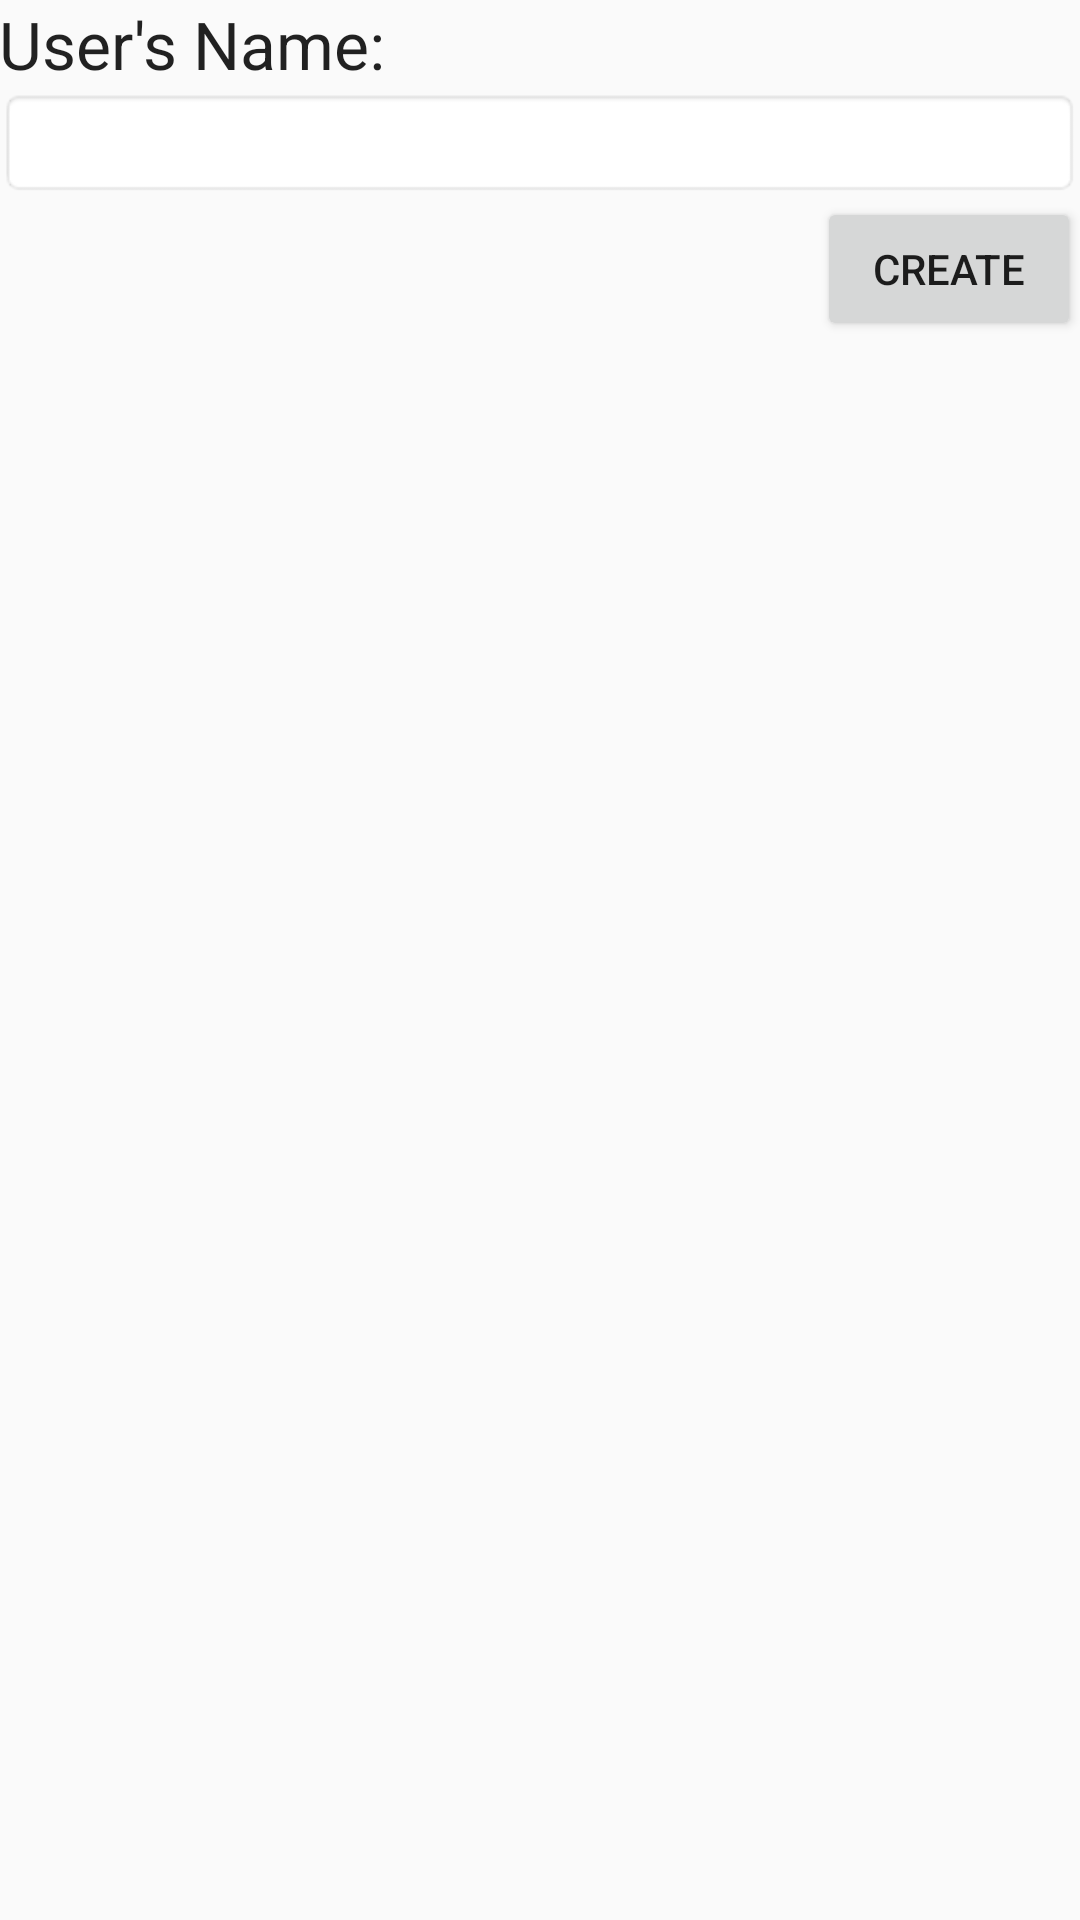

Here is an Android app screen rendered from its layout file. Give the layout XML and the strings, colors and styles it references.
<!-- AndroidManifest.xml: application theme AppTheme -->
<!-- res/layout/activity_user.xml -->
<?xml version="1.0" encoding="utf-8"?>
<RelativeLayout xmlns:android="http://schemas.android.com/apk/res/android"
    xmlns:tools="http://schemas.android.com/tools"
    android:layout_width="wrap_content"
    android:layout_height="wrap_content"
    android:paddingBottom="@dimen/activity_vertical_margin"
    android:paddingLeft="@dimen/activity_horizontal_margin"
    android:paddingRight="@dimen/activity_horizontal_margin"
    android:paddingTop="@dimen/activity_vertical_margin"
    tools:context="group3.project.comp4521.ust.hk.hkustlabyrinth.UserActivity">

    <LinearLayout
        android:orientation="vertical"
        android:layout_width="fill_parent"
        android:layout_height="wrap_content">

        <TextView
            android:layout_width="wrap_content"
            android:layout_height="wrap_content"
            android:textAppearance="?android:attr/textAppearanceLarge"
            android:text="User&apos;s Name: "
            android:id="@+id/textView"
            android:layout_alignParentTop="true"
            android:layout_alignParentLeft="true"
            android:layout_alignParentStart="true"
            android:layout_gravity="center_horizontal|left" />

        <EditText
            android:layout_width="fill_parent"
            android:layout_height="wrap_content"
            android:inputType="textPersonName"
            android:text=""
            android:ems="10"
            android:id="@+id/editText"
            android:background="@android:drawable/editbox_background"
            android:layout_below="@+id/textView"
            android:layout_alignParentLeft="true"
            android:layout_alignParentStart="true" />

        <Button
            android:layout_width="wrap_content"
            android:layout_height="wrap_content"
            android:text="Create"
            android:id="@+id/createBtn"
            android:layout_gravity="right" />
    </LinearLayout>

</RelativeLayout>
<!-- resources referenced by this layout -->
<resources>
  <style name="AppTheme" parent="Theme.AppCompat.Light.NoActionBar">
          
          
          <item name="colorPrimary">#3F51B5</item>
          <item name="colorPrimaryDark">#303F9F</item>
          <item name="colorAccent">#FF4081</item>
  
      </style>
</resources>
